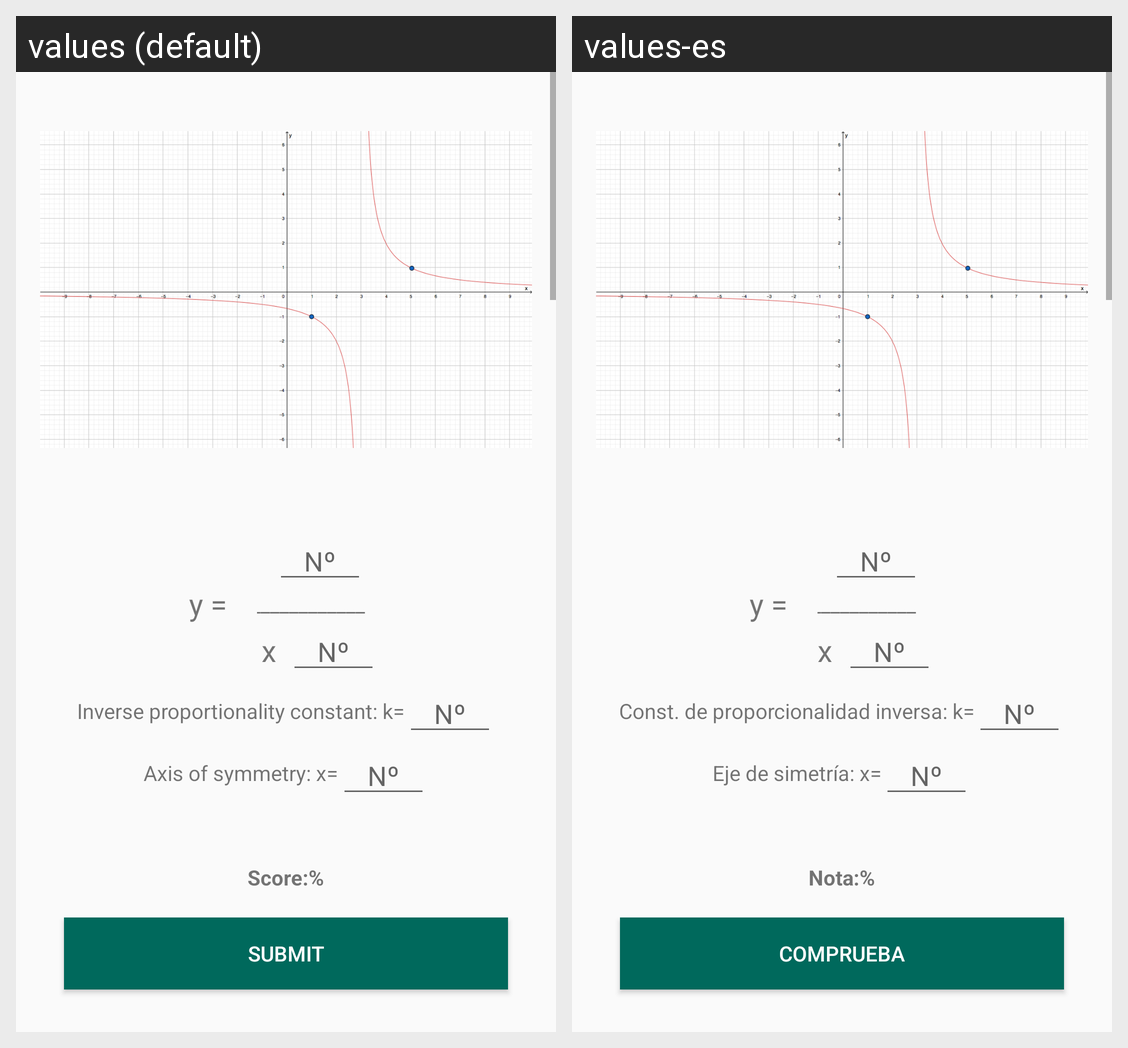

Translations of the strings shown on this Android screen, per locale in the grid:
Android screen res/layout/content_exam2.xml rendered under 2 locales, left to right: values (default), values-es. Device: Nexus 5 (rendered at 1080×1920; each locale shown at half size, 540×960, under a caption strip naming it); theme AppTheme.
Strings drawn on this screen, with the default value and each locale's value (text and hints the layout hard-codes, and strings that could not be matched under every locale, appear in the picture but are not listed):

y
  values: y =
  values-es: y =

Numero
  values: Nº
  values-es: Nº

lineal
  values: ____________
  values-es: ___________

x
  values: x
  values-es: x

proporcionalidad
  values: Inverse proportionality constant: k=
  values-es: Const. de proporcionalidad inversa: k=

simetria
  values: Axis of symmetry: x=
  values-es: Eje de simetría: x=

nota
  values: Score:
  values-es: Nota:

porcentage
  values: %
  values-es: %

submit
  values: Submit
  values-es: Comprueba
